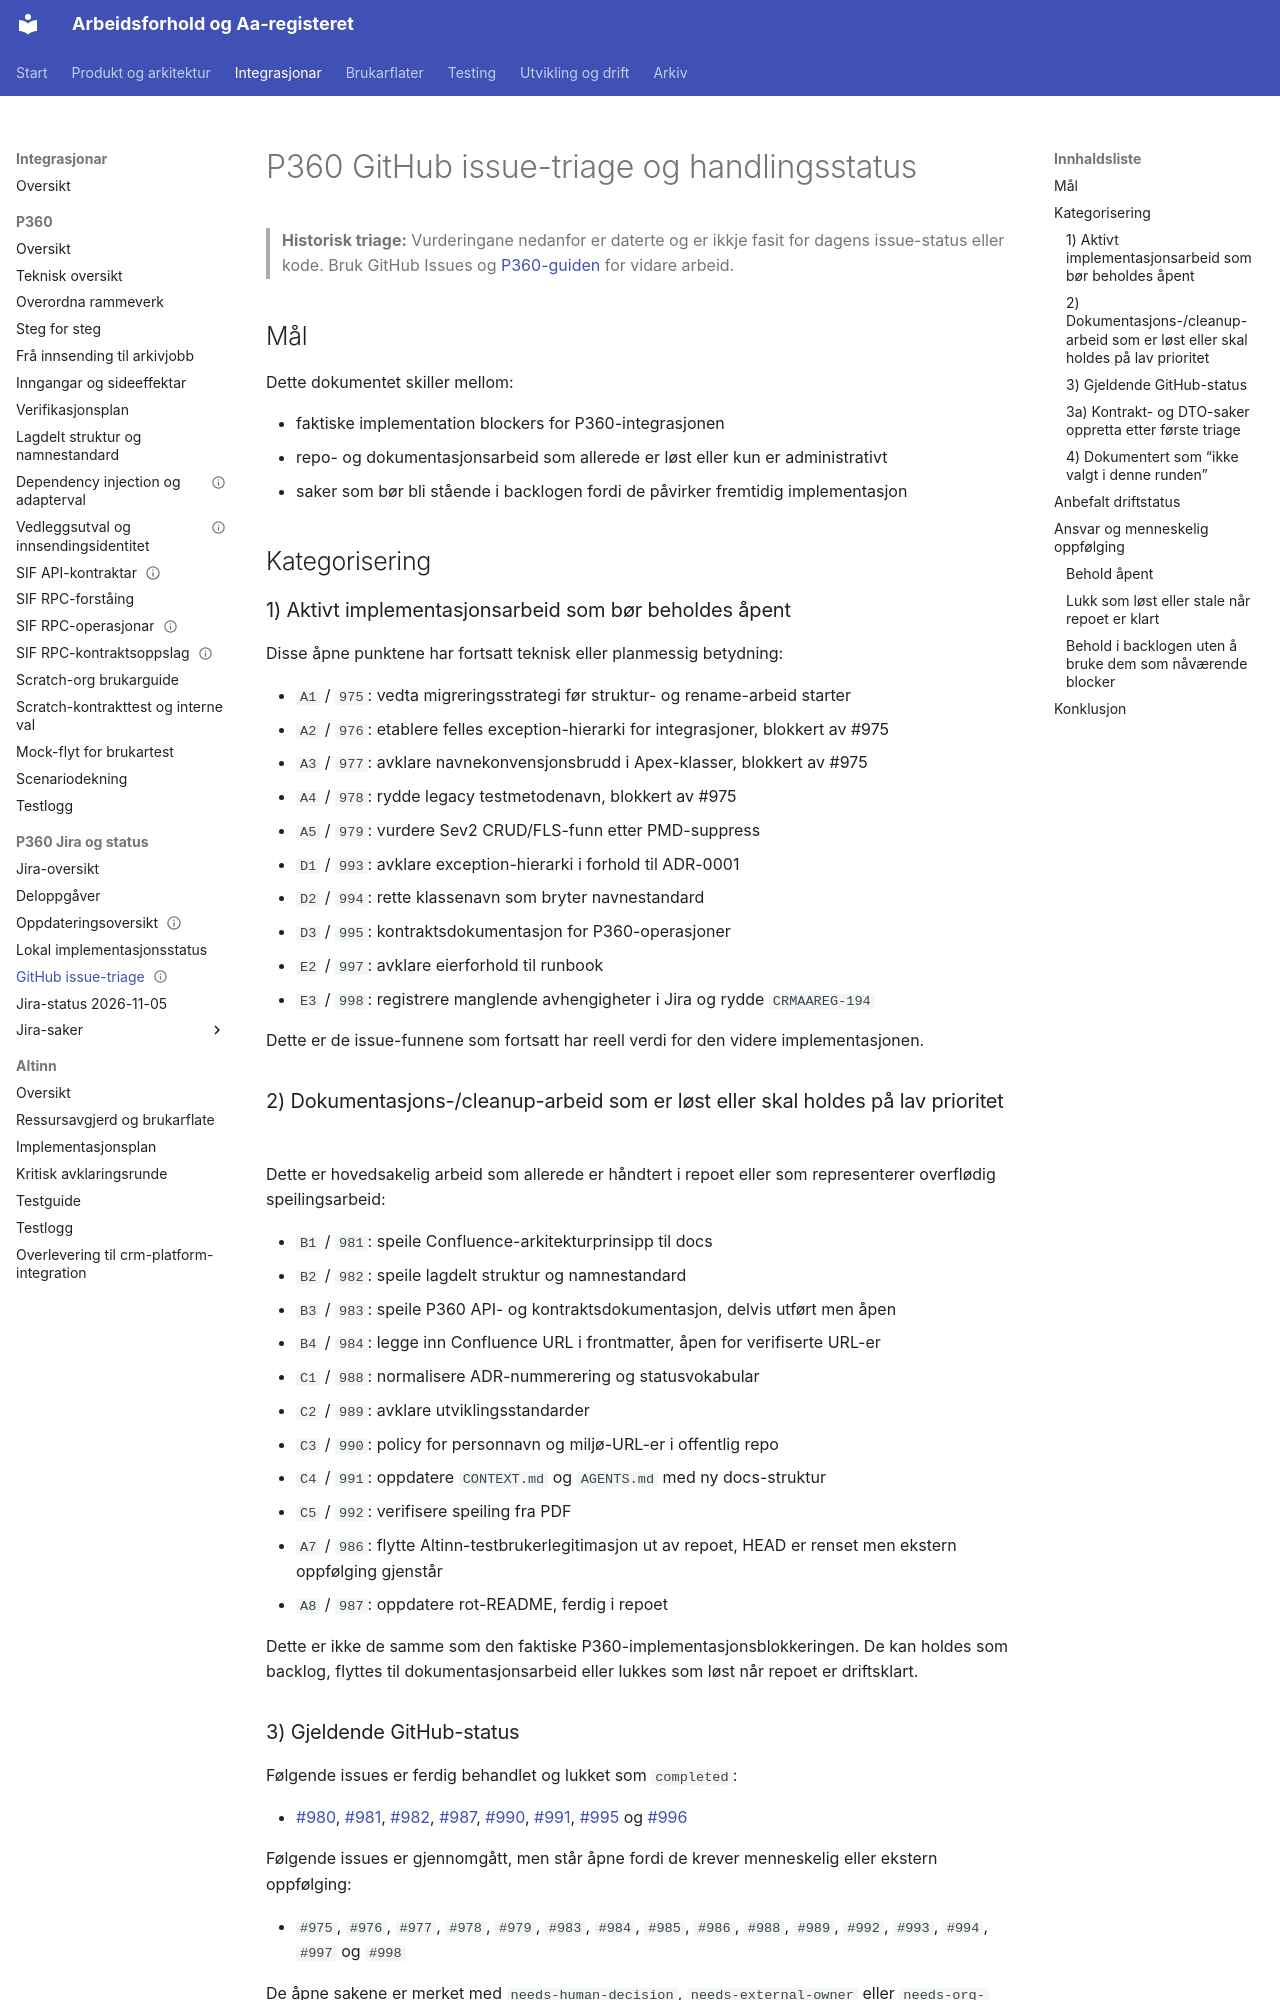

repository: navikt/crm-arbeidsforhold · page: context/p360/github-issue-triage/index.html · generator: mkdocs

---
tittel: P360 GitHub issue-triage og handlingsstatus
kilde: repo-state, kodemodell og dokumentert arkitektur
hentet: 2026-09-12
status: oppdatert
---

# P360 GitHub issue-triage og handlingsstatus

> **Historisk triage:** Vurderingane nedanfor er daterte og er ikkje fasit
> for dagens issue-status eller kode. Bruk GitHub Issues og
> [P360-guiden](../../integrations/p360/README.md) for vidare arbeid.

## Mål

Dette dokumentet skiller mellom:

- faktiske implementation blockers for P360-integrasjonen
- repo- og dokumentasjonsarbeid som allerede er løst eller kun er administrativt
- saker som bør bli stående i backlogen fordi de påvirker fremtidig implementasjon

## Kategorisering

### 1) Aktivt implementasjonsarbeid som bør beholdes åpent

Disse åpne punktene har fortsatt teknisk eller planmessig betydning:

- `A1` / `975`: vedta migreringsstrategi før struktur- og rename-arbeid starter
- `A2` / `976`: etablere felles exception-hierarki for integrasjoner, blokkert av #975
- `A3` / `977`: avklare navnekonvensjonsbrudd i Apex-klasser, blokkert av #975
- `A4` / `978`: rydde legacy testmetodenavn, blokkert av #975
- `A5` / `979`: vurdere Sev2 CRUD/FLS-funn etter PMD-suppress
- `D1` / `993`: avklare exception-hierarki i forhold til ADR-0001
- `D2` / `994`: rette klassenavn som bryter navnestandard
- `D3` / `995`: kontraktsdokumentasjon for P360-operasjoner
- `E2` / `997`: avklare eierforhold til runbook
- `E3` / `998`: registrere manglende avhengigheter i Jira og rydde `CRMAAREG-194`

Dette er de issue-funnene som fortsatt har reell verdi for den videre implementasjonen.

### 2) Dokumentasjons-/cleanup-arbeid som er løst eller skal holdes på lav prioritet

Dette er hovedsakelig arbeid som allerede er håndtert i repoet eller som representerer overflødig speilingsarbeid:

- `B1` / `981`: speile Confluence-arkitekturprinsipp til docs
- `B2` / `982`: speile lagdelt struktur og namnestandard
- `B3` / `983`: speile P360 API- og kontraktsdokumentasjon, delvis utført men åpen
- `B4` / `984`: legge inn Confluence URL i frontmatter, åpen for verifiserte URL-er
- `C1` / `988`: normalisere ADR-nummerering og statusvokabular
- `C2` / `989`: avklare utviklingsstandarder
- `C3` / `990`: policy for personnavn og miljø-URL-er i offentlig repo
- `C4` / `991`: oppdatere `CONTEXT.md` og `AGENTS.md` med ny docs-struktur
- `C5` / `992`: verifisere speiling fra PDF
- `A7` / `986`: flytte Altinn-testbrukerlegitimasjon ut av repoet, HEAD er renset men ekstern oppfølging gjenstår
- `A8` / `987`: oppdatere rot-README, ferdig i repoet

Dette er ikke de samme som den faktiske P360-implementasjonsblokkeringen. De kan holdes som backlog, flyttes til dokumentasjonsarbeid eller lukkes som løst når repoet er driftsklart.

### 3) Gjeldende GitHub-status

Følgende issues er ferdig behandlet og lukket som `completed`:

- [#980](https://github.com/navikt/crm-arbeidsforhold/issues/980), [#981](https://github.com/navikt/crm-arbeidsforhold/issues/981), [#982](https://github.com/navikt/crm-arbeidsforhold/issues/982), [#987](https://github.com/navikt/crm-arbeidsforhold/issues/987), [#990](https://github.com/navikt/crm-arbeidsforhold/issues/990), [#991](https://github.com/navikt/crm-arbeidsforhold/issues/991), [#995](https://github.com/navikt/crm-arbeidsforhold/issues/995) og [#996](https://github.com/navikt/crm-arbeidsforhold/issues/996)

Følgende issues er gjennomgått, men står åpne fordi de krever menneskelig eller ekstern oppfølging:

- `#975`, `#976`, `#977`, `#978`, `#979`, `#983`, `#984`, `#985`, `#986`, `#988`, `#989`, `#992`, `#993`, `#994`, `#997` og `#998`

De åpne sakene er merket med `needs-human-decision`, `needs-external-owner` eller `needs-org-validation` der det er relevant.
